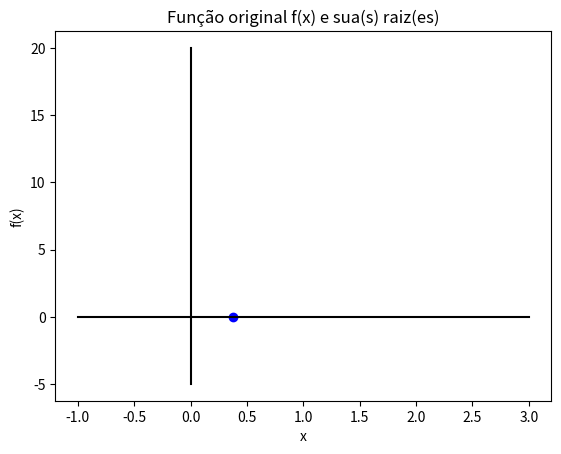

Recreate this plot in Python.
# Bibliotecas utilizadas

import matplotlib.pyplot as plt
import numpy as np

# Espaço para armazenar os valores iniciais do problema

# f(x) = e^(x) - 4 + (7/2 * cos(2x))
def funcao(x):
	return np.pow(np.e, x) - 4 + (3.5 * np.cos(2 * x))

criterio_parada = 0.0000001

raizes = [[], []]

inferior = 0.0
superior = 3.0
meio = (inferior + superior) / 2

y_inferior = funcao(inferior)
y_meio = funcao(meio)
y_superior = funcao(superior)

# O método da bissecção é uma variação do método de busca incremental em que o intervalo é sempre dividido ao meio
# Se uma função muda de sinal durante um intervalo, o valor da função no ponto médio é avaliado
# A localização da raiz é então determinada como estando dentro do sub-intervalo em que ocorre a mudança de sinal
# O erro absoluto é reduzido por um fator de 2 para cada iteração

while ((y_inferior * y_superior) > 0): # Procura pelo primeiro sub-intervalo com diferença de sinais
	# print(f"Intervalo: [{inferior}, {superior}]: ({inferior}, {y_inferior}) e ({superior}, {y_superior})")

	meio = (inferior + superior) / 2

	y_inferior = funcao(inferior)
	y_meio = funcao(meio)
	y_superior = funcao(superior)

	if (y_inferior * y_meio) < 0:
		superior = meio
	else:
		inferior = meio

while (abs(y_meio) > criterio_parada): # Procura pela raiz
	meio = (inferior + superior) / 2

	y_inferior = funcao(inferior)
	y_meio = funcao(meio)
	y_superior = funcao(superior)

	# print(f"Inferior: ({inferior}, {y_inferior})\tMeio: ({meio}, {y_meio})\tSuperior: ({superior}, {y_superior})")

	# Houve mudança de sinal entre o inicio e o meio
	if ((y_inferior * y_meio) < 0):
		superior = meio
	# Houve mudança de sinal entre o meio e o fim
	else:
		inferior = meio
	
raizes[0].append(meio)
raizes[1].append(y_meio)

print(f"{len(raizes[0])} pontos achados:")
print(raizes)

plt.plot(raizes[0], raizes[1], color='blue', marker='o') # Pontos das Raízes
plt.plot((-1, 3), (0, 0), color='black') # Reta do eixo X
plt.plot((0, 0), (-5, 20), color='black') # Reta do eixo Y
# plt.plot(valores, pontos, color='red') # Função original

plt.title("Função original f(x) e sua(s) raiz(es)")
plt.xlabel("x")
plt.ylabel("f(x)")

plt.show()